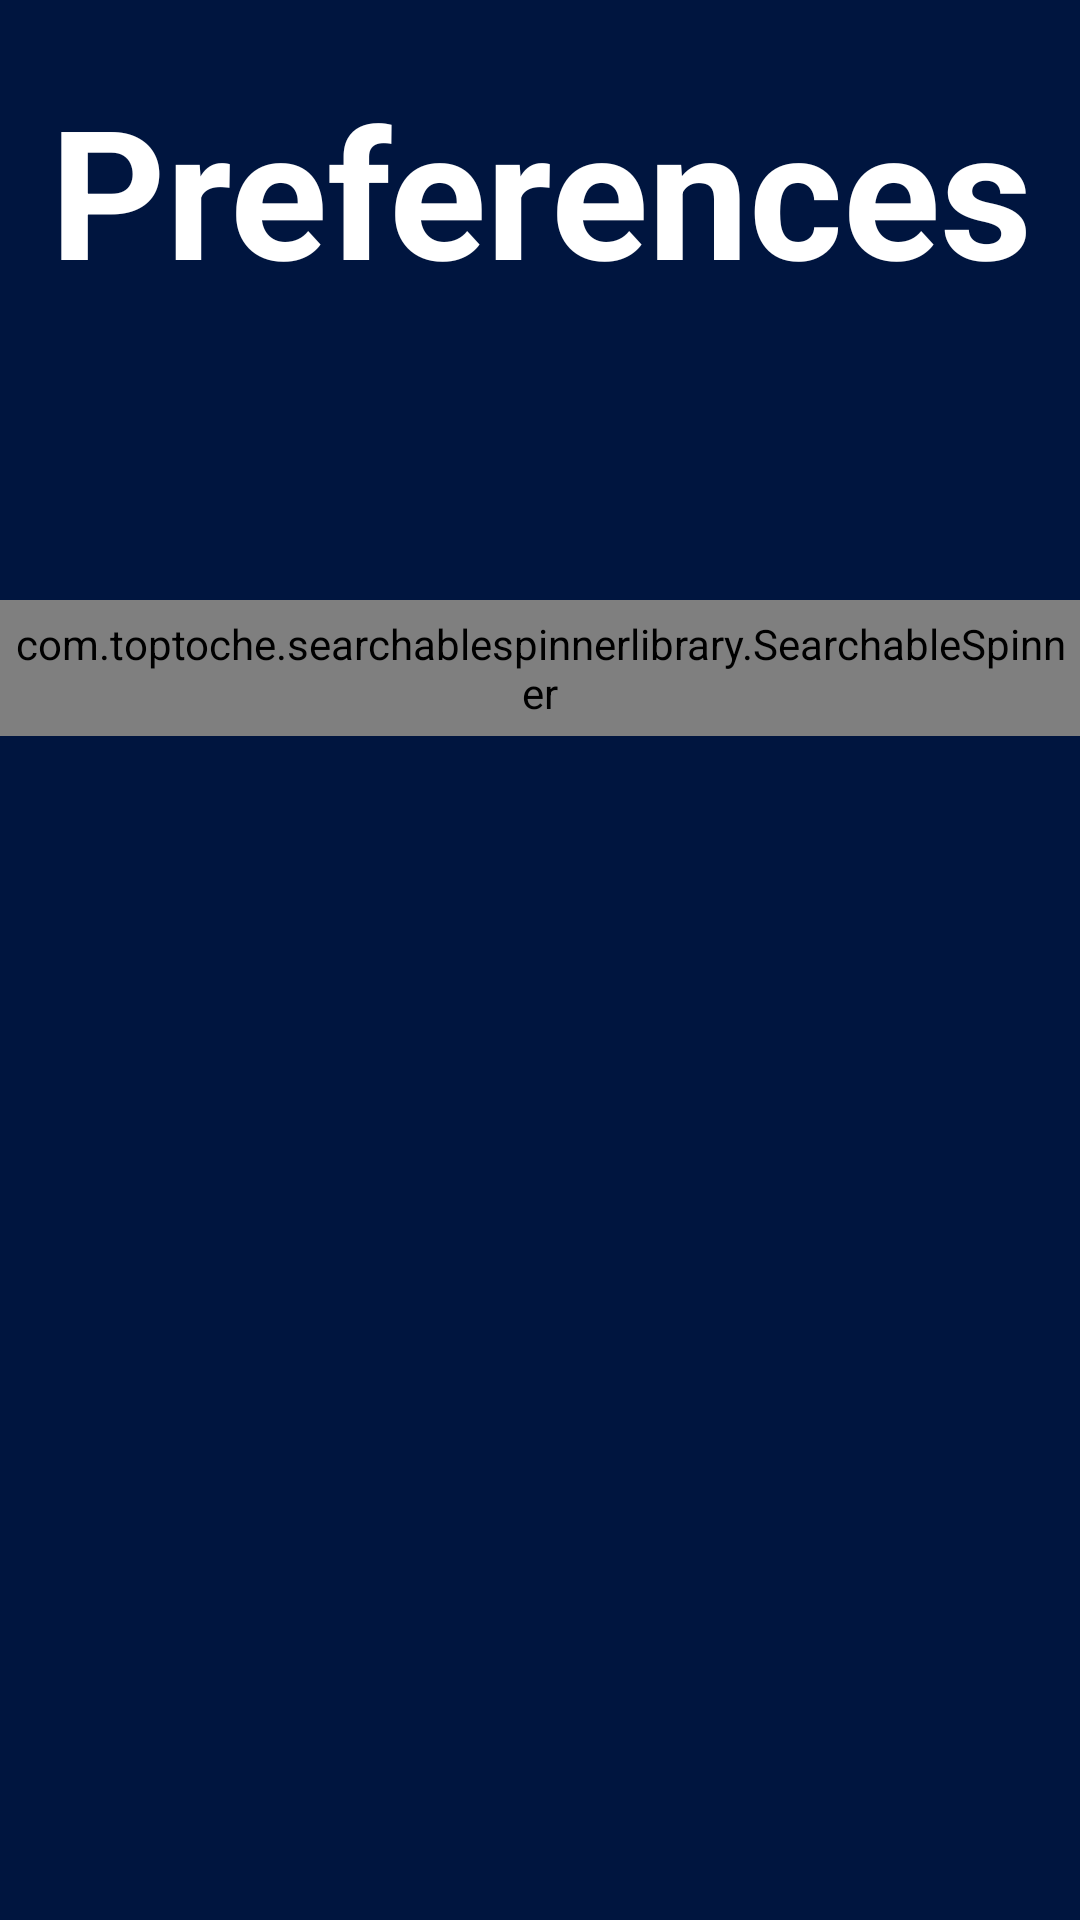

Produce the Android XML layout that renders to this screen, including the resource entries it uses.
<!-- AndroidManifest.xml: application theme AppTheme -->
<!-- res/layout/activity_preference1.xml -->
<?xml version="1.0" encoding="utf-8"?>
<androidx.constraintlayout.widget.ConstraintLayout xmlns:android="http://schemas.android.com/apk/res/android"
    xmlns:app="http://schemas.android.com/apk/res-auto"
    xmlns:tools="http://schemas.android.com/tools"
    android:layout_width="match_parent"
    android:layout_height="match_parent"
    android:background="#00153F"
    android:orientation="vertical"
    tools:context=".Preference1">

    <TextView
        android:id="@+id/textView"
        android:layout_width="0dp"
        android:layout_height="126dp"
        android:gravity="center"
        android:text="Preferences"
        android:textColor="#FFFFFF"
        android:textSize="60dp"
        android:textStyle="bold"
        app:fontFamily="@font/amatic_sc"
        app:layout_constraintEnd_toEndOf="parent"
        app:layout_constraintStart_toStartOf="parent"
        app:layout_constraintTop_toTopOf="parent" />

    <com.toptoche.searchablespinnerlibrary.SearchableSpinner
        android:id="@+id/spinner1"
        android:layout_width="match_parent"
        android:layout_height="wrap_content"
        android:layout_marginTop="200dp"
        android:padding="5dp"
        app:layout_constraintEnd_toEndOf="parent"
        app:layout_constraintHorizontal_bias="0.0"
        app:layout_constraintStart_toStartOf="parent"
        app:layout_constraintTop_toTopOf="@+id/textView" />

</androidx.constraintlayout.widget.ConstraintLayout>
<!-- resources referenced by this layout -->
<resources>
  <style name="AppTheme" parent="Theme.AppCompat.Light.DarkActionBar">
          
          <item name="colorPrimary">@color/colorPrimary</item>
          <item name="colorPrimaryDark">@color/colorPrimaryDark</item>
          <item name="colorAccent">@color/colorAccent</item>
      </style>
  <color name="colorPrimary">#00274C</color>
  <color name="colorPrimaryDark">#00574B</color>
  <color name="colorAccent">#D81B60</color>
</resources>
